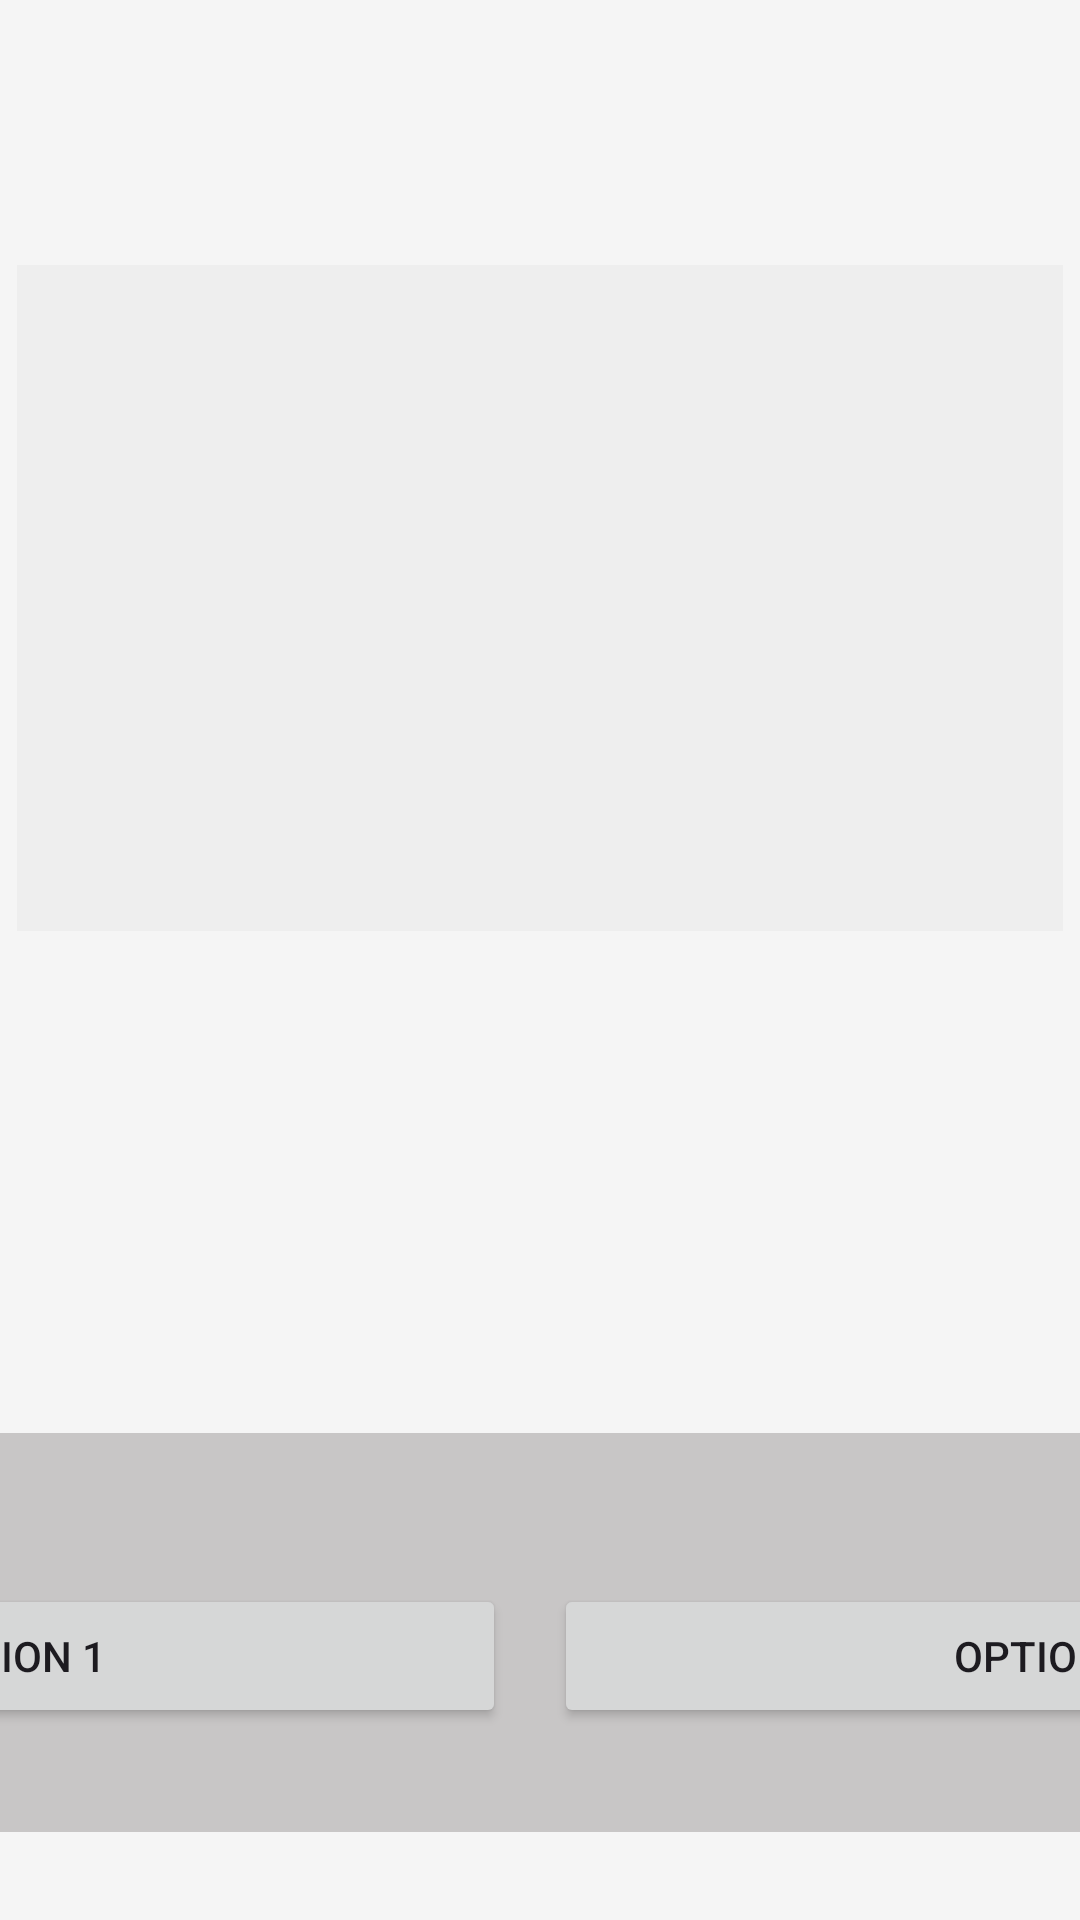

Write the Android layout XML for this screen, with the resource values it uses.
<!-- AndroidManifest.xml: application theme Theme._361_menu -->
<!-- res/layout/dialog_page.xml -->
<androidx.constraintlayout.widget.ConstraintLayout
    xmlns:android="http://schemas.android.com/apk/res/android"
    xmlns:app="http://schemas.android.com/apk/res-auto"
    xmlns:tools="http://schemas.android.com/tools"
    android:id="@+id/dialo"
    android:layout_width="match_parent"
    android:layout_height="match_parent"
    android:background="#F5F5F5"
    >

    

    

    

    <ImageView
        android:id="@+id/characterImage1"
        android:layout_width="215dp"
        android:layout_height="222dp"

        android:background="#EEE"
        android:contentDescription="Character 1 Image"
        android:scaleType="centerCrop"
        android:src="@drawable/left_ricardo_milos"
        app:layout_constraintBottom_toBottomOf="parent"
        app:layout_constraintEnd_toEndOf="parent"
        app:layout_constraintHorizontal_bias="0.04"
        app:layout_constraintStart_toStartOf="parent"
        app:layout_constraintTop_toTopOf="parent"
        app:layout_constraintVertical_bias="0.211" />

    <ImageView
        android:id="@+id/characterImage2"
        android:layout_width="215dp"
        android:layout_height="222dp"

        android:background="#EEE"
        android:contentDescription="Character 1 Image"
        android:scaleType="centerCrop"
        android:src="@drawable/left_ricardo_milos"
        app:layout_constraintBottom_toBottomOf="parent"
        app:layout_constraintEnd_toEndOf="parent"
        app:layout_constraintHorizontal_bias="0.961"
        app:layout_constraintStart_toStartOf="parent"
        app:layout_constraintTop_toTopOf="parent"
        app:layout_constraintVertical_bias="0.211" />

    <LinearLayout
        android:id="@+id/dialogOptionsContainer"
        android:layout_width="690dp"
        android:layout_height="133dp"
        android:background="#C8C6C6"
        android:orientation="vertical"
        app:layout_constraintBottom_toBottomOf="parent"
        app:layout_constraintEnd_toEndOf="parent"
        app:layout_constraintHorizontal_bias="0.512"
        app:layout_constraintStart_toStartOf="parent"
        app:layout_constraintTop_toTopOf="parent"
        app:layout_constraintVertical_bias="0.942">

        
        <TextView
            android:id="@+id/text"
            android:layout_width="match_parent"
            android:layout_height="wrap_content"
            android:layout_marginLeft="20dp"
            android:layout_marginTop="10dp"
            android:layout_marginBottom="10dp"
            android:fontFamily="serif-monospace"
            android:text="Text"
            android:textSize="20sp"
            android:textStyle="bold" />

        
        <LinearLayout
            android:id="@+id/dialogOptions"
            android:layout_width="match_parent"
            android:layout_height="wrap_content"
            android:gravity="center"
            android:orientation="horizontal"
            android:padding="8dp">

            
            <LinearLayout
                android:layout_width="0dp"
                android:layout_height="wrap_content"
                android:layout_weight="1"
                android:orientation="vertical">

                <Button
                    android:id="@+id/option1"
                    android:layout_width="match_parent"
                    android:layout_height="wrap_content"
                    android:layout_marginEnd="8dp"
                    android:text="Option 1" />
            </LinearLayout>

            
            <LinearLayout
                android:layout_width="0dp"
                android:layout_height="wrap_content"
                android:layout_weight="1"
                android:orientation="vertical">

                <Button
                    android:id="@+id/option2"
                    android:layout_width="match_parent"
                    android:layout_height="wrap_content"
                    android:layout_marginStart="8dp"
                    android:text="Option 2" />
            </LinearLayout>
        </LinearLayout>
    </LinearLayout>
</androidx.constraintlayout.widget.ConstraintLayout>
<!-- resources referenced by this layout -->
<resources>
  <style name="Theme._361_menu" parent="Base.Theme._361_menu" />
  <style name="Base.Theme._361_menu" parent="Theme.Material3.DayNight.NoActionBar">
          
          
      </style>
</resources>
